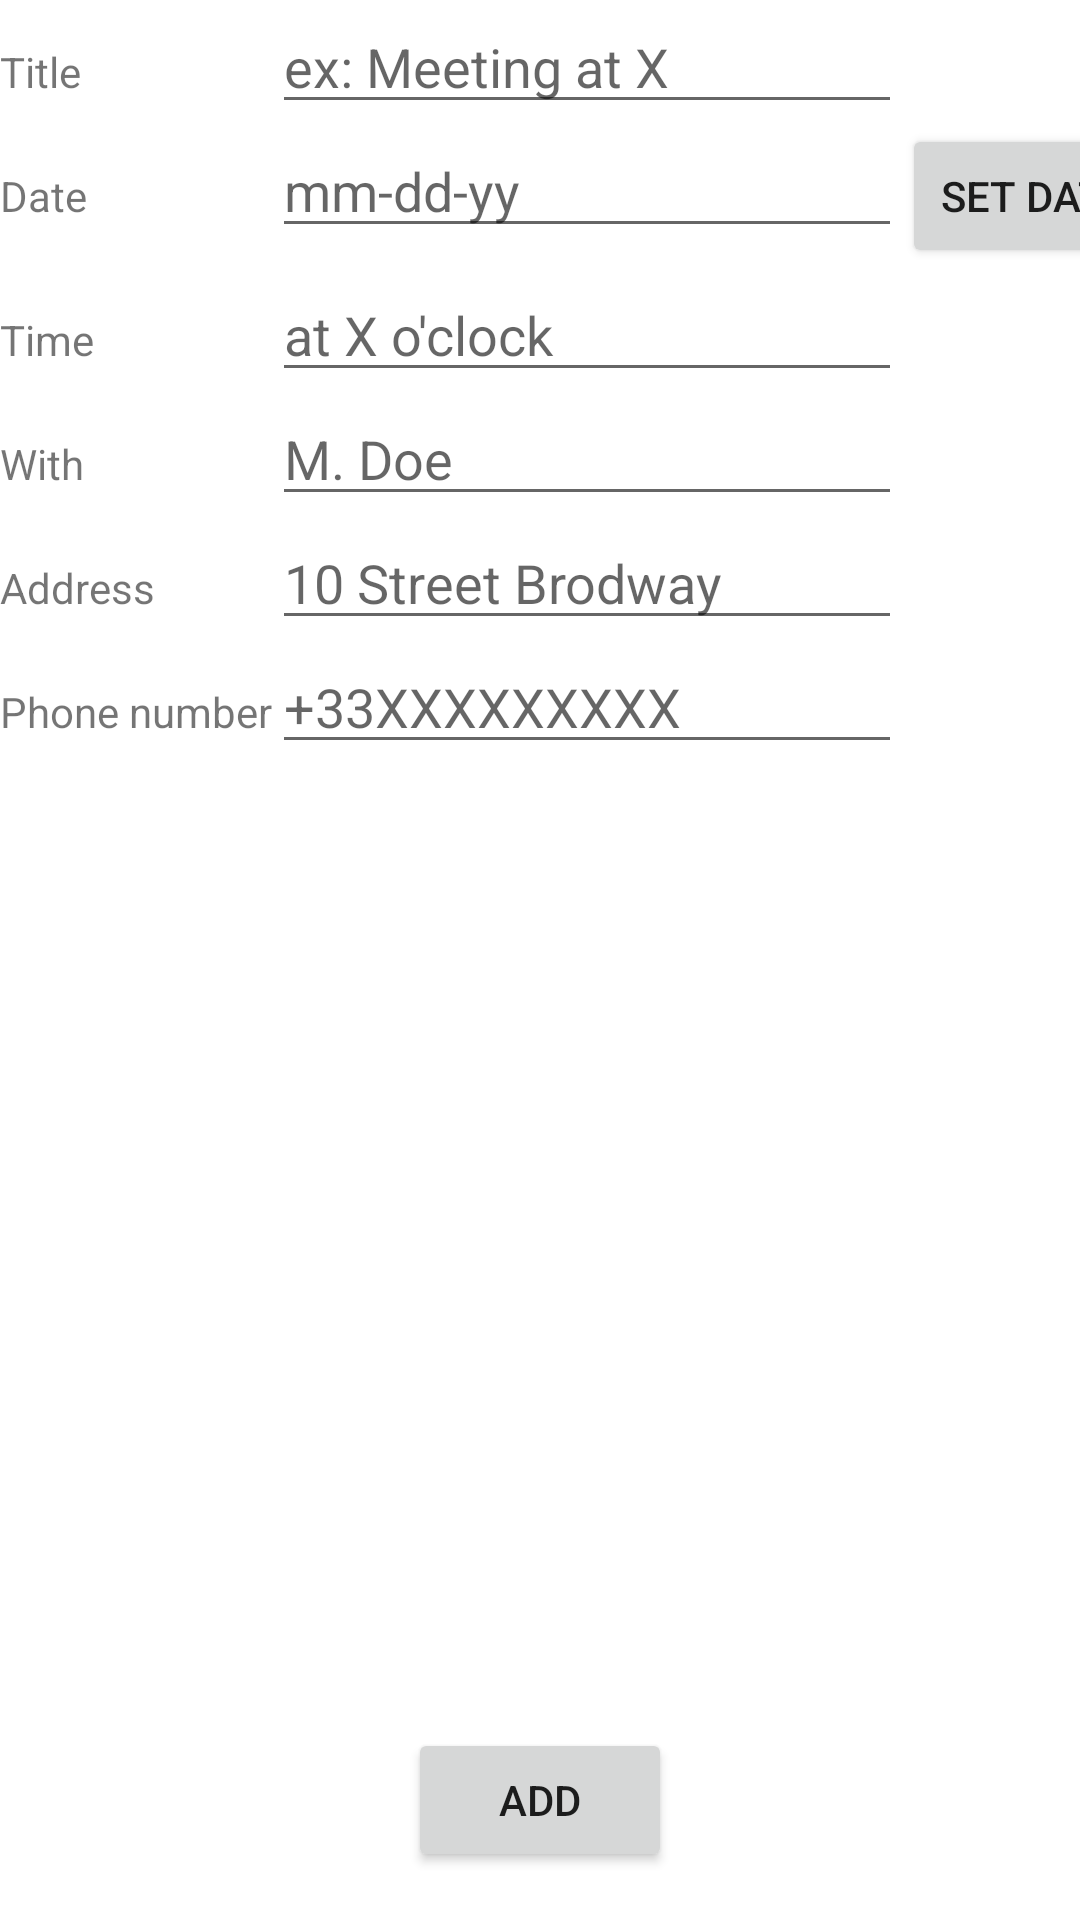

Android layout source for this screen:
<!-- AndroidManifest.xml: application theme Theme.RDVManager -->
<!-- res/layout/activity_add.xml -->
<?xml version="1.0" encoding="utf-8"?>
<androidx.constraintlayout.widget.ConstraintLayout xmlns:android="http://schemas.android.com/apk/res/android"
    xmlns:app="http://schemas.android.com/apk/res-auto"
    xmlns:tools="http://schemas.android.com/tools"
    android:layout_width="match_parent"
    android:layout_height="match_parent"
    tools:context=".RdvAddActivity">

    <Button
        android:id="@+id/addButton"
        android:layout_width="wrap_content"
        android:layout_height="wrap_content"
        android:layout_marginBottom="16dp"
        android:text="@string/add"
        app:layout_constraintBottom_toBottomOf="parent"
        app:layout_constraintEnd_toEndOf="parent"
        app:layout_constraintStart_toStartOf="parent" />

    <TableLayout
        android:layout_width="match_parent"
        android:layout_height="match_parent"
        app:layout_constraintStart_toStartOf="parent"
        tools:layout_editor_absoluteY="152dp">

        <TableRow
            android:layout_width="match_parent"
            android:layout_height="match_parent">

            <TextView
                android:id="@+id/textView3"
                android:layout_width="wrap_content"
                android:layout_height="wrap_content"
                android:text="Title" />

            <EditText
                android:id="@+id/inputTitle"
                android:layout_width="wrap_content"
                android:layout_height="wrap_content"
                android:ems="10"
                android:hint="ex: Meeting at X "
                android:inputType="textPersonName" />

        </TableRow>

        <TableRow
            android:layout_width="match_parent"
            android:layout_height="match_parent">

            <TextView
                android:id="@+id/textView4"
                android:layout_width="wrap_content"
                android:layout_height="wrap_content"
                android:text="Date" />

            <EditText
                android:id="@+id/inputDate"
                android:layout_width="wrap_content"
                android:layout_height="wrap_content"
                android:ems="10"
                android:hint="mm-dd-yy"
                android:inputType="textPersonName" />

            <Button
                android:id="@+id/dateButton"
                android:layout_width="wrap_content"
                android:layout_height="wrap_content"
                android:text="Set Date" />
        </TableRow>

        <TableRow
            android:layout_width="match_parent"
            android:layout_height="match_parent" >

            <TextView
                android:id="@+id/textView7"
                android:layout_width="wrap_content"
                android:layout_height="wrap_content"
                android:text="Time" />

            <EditText
                android:id="@+id/inputTime"
                android:layout_width="wrap_content"
                android:layout_height="wrap_content"
                android:ems="10"
                android:hint="at X o'clock"
                android:inputType="textPersonName" />
        </TableRow>

        <TableRow
            android:layout_width="match_parent"
            android:layout_height="match_parent" >

            <TextView
                android:id="@+id/textView8"
                android:layout_width="wrap_content"
                android:layout_height="wrap_content"
                android:text="With" />

            <EditText
                android:id="@+id/inputPerson"
                android:layout_width="wrap_content"
                android:layout_height="wrap_content"
                android:ems="10"
                android:hint="M. Doe"
                android:inputType="textPersonName" />

        </TableRow>

        <TableRow
            android:layout_width="match_parent"
            android:layout_height="match_parent" >

            <TextView
                android:id="@+id/textView9"
                android:layout_width="wrap_content"
                android:layout_height="wrap_content"
                android:text="Address" />

            <EditText
                android:id="@+id/inputAddress"
                android:layout_width="wrap_content"
                android:layout_height="wrap_content"
                android:ems="10"
                android:hint="10 Street Brodway"
                android:inputType="textPersonName" />
        </TableRow>

        <TableRow
            android:layout_width="match_parent"
            android:layout_height="match_parent">

            <TextView
                android:id="@+id/textView10"
                android:layout_width="wrap_content"
                android:layout_height="wrap_content"
                android:text="Phone number" />

            <EditText
                android:id="@+id/inputPhoneNumber"
                android:layout_width="wrap_content"
                android:layout_height="wrap_content"
                android:ems="10"
                android:hint="+33XXXXXXXXX"
                android:inputType="textPersonName" />
        </TableRow>
    </TableLayout>

</androidx.constraintlayout.widget.ConstraintLayout>
<!-- resources referenced by this layout -->
<resources>
  <string name="add">Add</string>
  <style name="Theme.RDVManager" parent="Theme.MaterialComponents.DayNight.DarkActionBar">
          
          <item name="colorPrimary">@color/purple_500</item>
          <item name="colorPrimaryVariant">@color/purple_700</item>
          <item name="colorOnPrimary">@color/white</item>
          
          <item name="colorSecondary">@color/teal_200</item>
          <item name="colorSecondaryVariant">@color/teal_700</item>
          <item name="colorOnSecondary">@color/black</item>
          
          <item name="android:statusBarColor" tools:targetApi="l">?attr/colorPrimaryVariant</item>
          
      </style>
  <!-- not gathered from this repository: default colours our renderer supplied (Android Studio template values) -->
  <color name="purple_500">#FF6200EE</color>
  <color name="purple_700">#FF3700B3</color>
  <color name="teal_200">#FF03DAC5</color>
  <color name="teal_700">#FF018786</color>
  <color name="black">#FF000000</color>
  <color name="white">#FFFFFFFF</color>
</resources>
